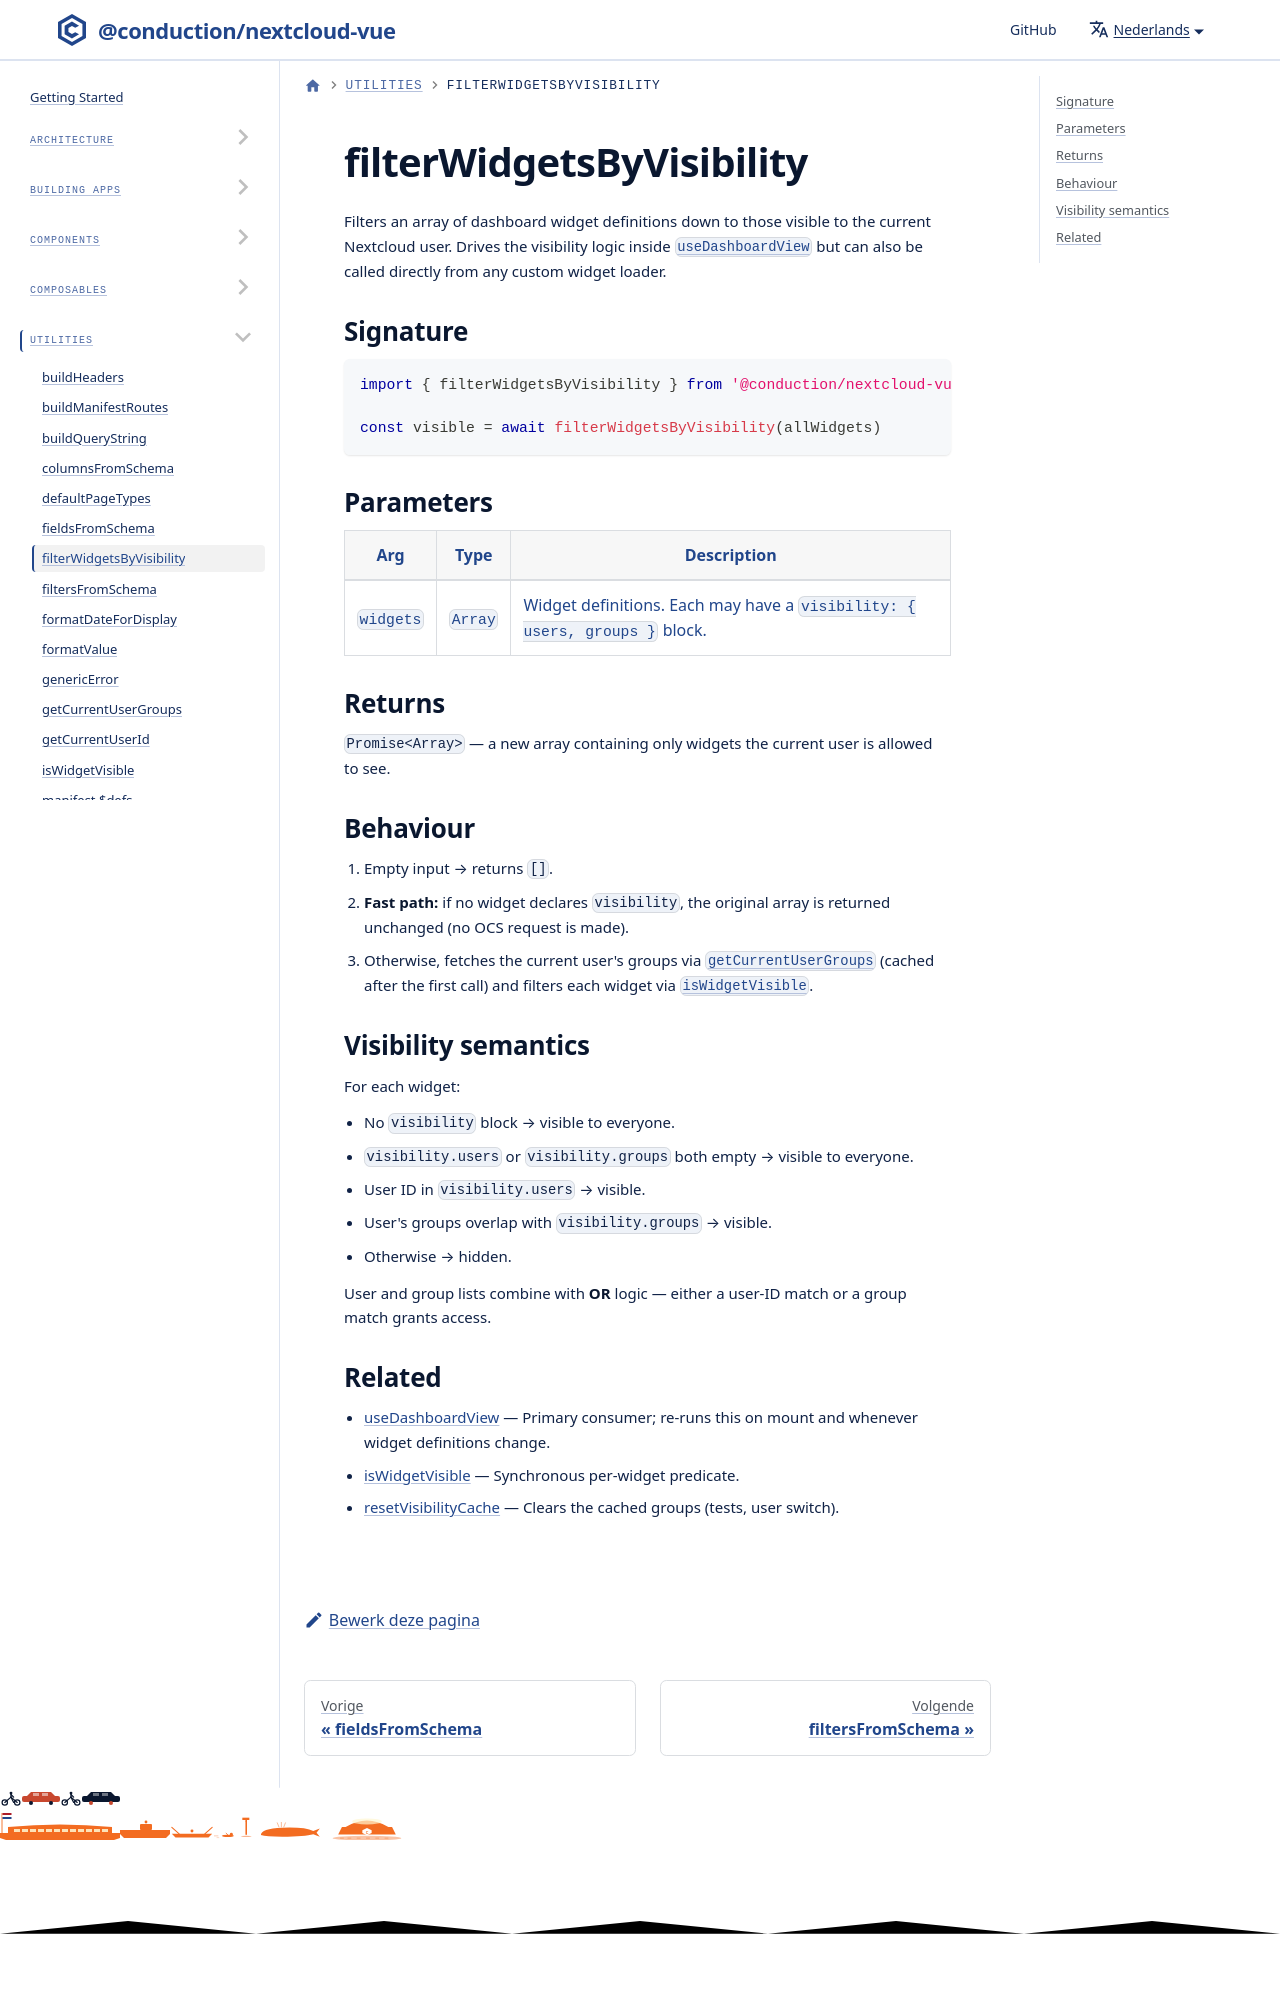

repository: ConductionNL/nextcloud-vue · page: nl/docs/utilities/filter-widgets-by-visibility/index.html · generator: docusaurus

# filterWidgetsByVisibility

Filters an array of dashboard widget definitions down to those visible to the current Nextcloud user. Drives the visibility logic inside [`useDashboardView`](./composables/use-dashboard-view.md) but can also be called directly from any custom widget loader.
